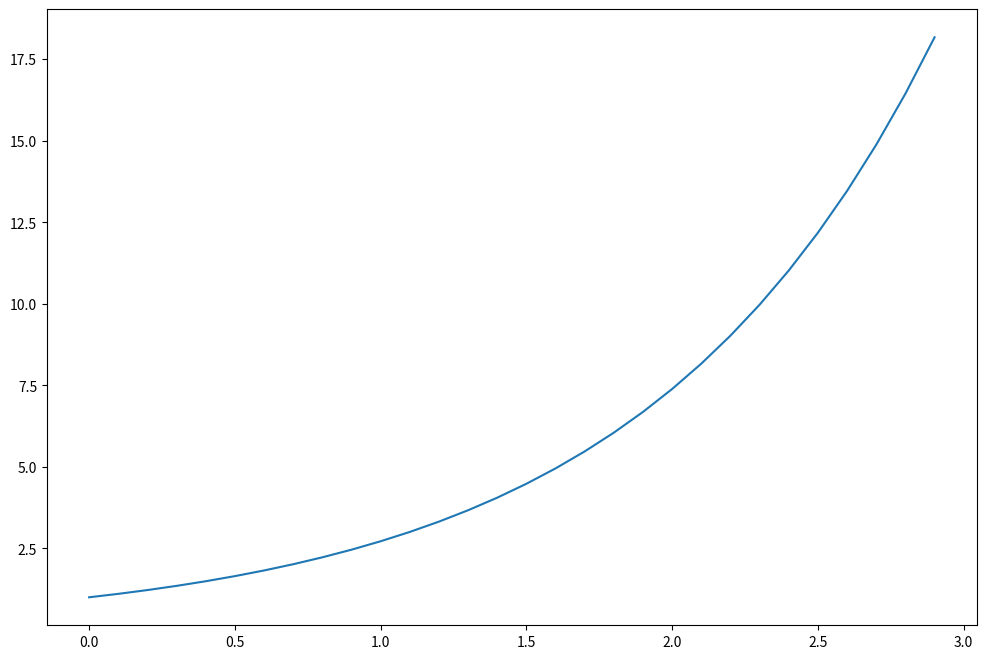

Here is the Python script that generated this plot: (Note: this script raises an exception after producing the figure.)
import numpy as np
import matplotlib.pyplot as plt

# Fast powering algorithm and gcd algorithm

def power(a, b, n):
  a = a%n
  return 1 if b==0 else a**(b%2) * power_v2(a**2, b//2, n) % n

def gcd(a, b):
  return a if b==0 else gcd(b, a%b)

# Plot of an exponential function in R

x = np.arange(0, 3, 0.1)
plt.figure(figsize=(12,8))
plt.plot(x, np.exp(x))

# Plot of an exponential function in a finite field with 941 elements.

x = np.arange(941)
y = [power(627, i, 941) for i in x]
plt.figure(figsize=(12,8))
plt.scatter(x, y)

# Example of Diffie-Hellman key exchange

p=941 # Publicly agreed upon prime
g=627 # Publicly agreed upon element of F_p
print('p =', p)
print('g =', g)

a = 347 # Chosen secretly by Alice
b = 781 # Chosen secretly by Bob

# Exchanged publicly
A = power(g, a, p)
B = power(g, b, p)
print('A =', A)
print('B =', B)

alice_key = power(B, a, p)  # Key as computed by Alice in secret
bob_key = power(A, b, p)    # Key as computed by Bob is secret
print('(Key according to Alice =', alice_key, ')')
print('(Key according to Bob =', bob_key, ')')

# Eve could attempt to solve 390 = 627^a (mod 941) to deduce the key
# These numbers are much to small for security

%%time

i=0
c=1
while c != A:
  i += 1
  c = power(g, i, p)
print('a = ', i)
print('secret key = ', power(B, a, p))

# This example uses a 50 digit prime
%%time 

p = 55466907138731394249231482240882676455459190111149
g = 27475823498758492384758293474883297347759810489234
print('p =', p)
print('g =', g)

a = 123457489829374957843291023847058708912734897
b = 47819237874848923

# Exchanged publicly
A = power(g, a, p)
B = power(g, b, p)
print('A =', A)
print('B =', B)

alice_key = power(B, a, p)  # Key as computed by Alice in secret
bob_key = power(A, b, p)    # Key as computed by Bob is secret
print('(Key according to Alice =', alice_key, ')')
print('(Key according to Bob =', bob_key, ')')
print('Keys match:', alice_key==bob_key)

# Eve's attempted attack

i=0
c=1
while c != A:
  i += 1
  if i%100000 == 0:
    print(100*i/p,'percent done!')
  c = power(g, i, p)
print('a = ', i)
print('secret key = ', power(B, a, p))

# A small example of Elgamal PKC

p = 467 # Public prime
g = 2   # Public element of F_p
print('p =', p)
print('g =', g)

a = 153             # Alice's secret key
A = power(g, a, p)  # Published publicly
print('A = ', A)

# Bob wants to send the secret message m = 331
m = 331
print('(Secret message to be encrypted by Bob: ', m, ')')
k = 197 # Chosen randomly in F_p
c1 = power(g, k, p)
c2 = (m * power(A, k, p)) % p
print('Encrypted message: (', c1, ',', c2, ')')

# Alice decrypts by computing c1^(-a)*c2 (mod p)
message = (power(c1, p-1-a, p) * c2) % p
print('(Secret message decoded by Alice: ', message, ')')

# A brute force solution to DLP and Shank's Babystep-giantstep solution to DLP

def brute_dlp(g, h, p):
  x=0
  c=1
  while c != h:
    x += 1
    c = (c*g) % p
  return x


def shank(g, h, p):
  n = int(np.floor(np.sqrt(p-1))+1) # An iteger larger than sqrt(p-1)
  a=1                               # First babystep
  b=h                               # First giantstep
  A = []                            # List of babysteps
  B = []                            # List of giantsteps
  u=power(g, p-1-n, p)              # g^(-n) for giantsteps

  # Fill out lists of steps
  for _ in range(n):
    A.append(a)
    B.append(b)
    a = (a*g) % p
    b = (b*u) % p

  # Find a common value on the two lists
  C = sorted(A + B)
  C1 = C[1:] + [C[0]]
  i=0
  while C[i] != C1[i]:
    i += 1
  common = C[i]

  # Find where this common value occus on each list
  i=0
  while A[i] != common:
    i += 1
  j=0
  while B[j] != common:
    j += 1

  # Find a solutions to DLP
  return i + n*j

%%time
brute_dlp(47123, 574821237, 3267000013)

power(47123, 92753857, 3267000013) == 574821237

%%time
shank(47123, 574821237, 3267000013)

